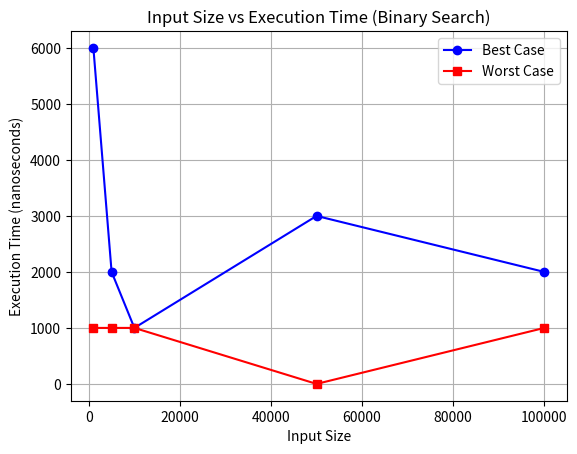

Write Python code to recreate this figure.
import matplotlib.pyplot as plt

# Data from the C++ program (input size vs execution time in seconds)
input_sizes = [1000, 5000, 10000, 50000, 100000]
best_case_times = [6e-06, 2e-06, 1e-06, 3e-06, 2e-06]  # Replace with your actual data
worst_case_times = [1e-06, 1e-06, 1e-06, 0, 1e-06]  # Replace with your actual data

# Convert times to nanoseconds for better readability
best_case_times_ns = [time * 1e9 for time in best_case_times]
worst_case_times_ns = [time * 1e9 for time in worst_case_times]

# Plotting the graph for best case
plt.plot(input_sizes, best_case_times_ns, label='Best Case', marker='o', linestyle='-', color='b')

# Plotting the graph for worst case
plt.plot(input_sizes, worst_case_times_ns, label='Worst Case', marker='s', linestyle='-', color='r')

# Adding labels and legend
plt.title('Input Size vs Execution Time (Binary Search)')
plt.xlabel('Input Size')
plt.ylabel('Execution Time (nanoseconds)')
plt.legend()
plt.grid(True)

# Display the graph
plt.show()
